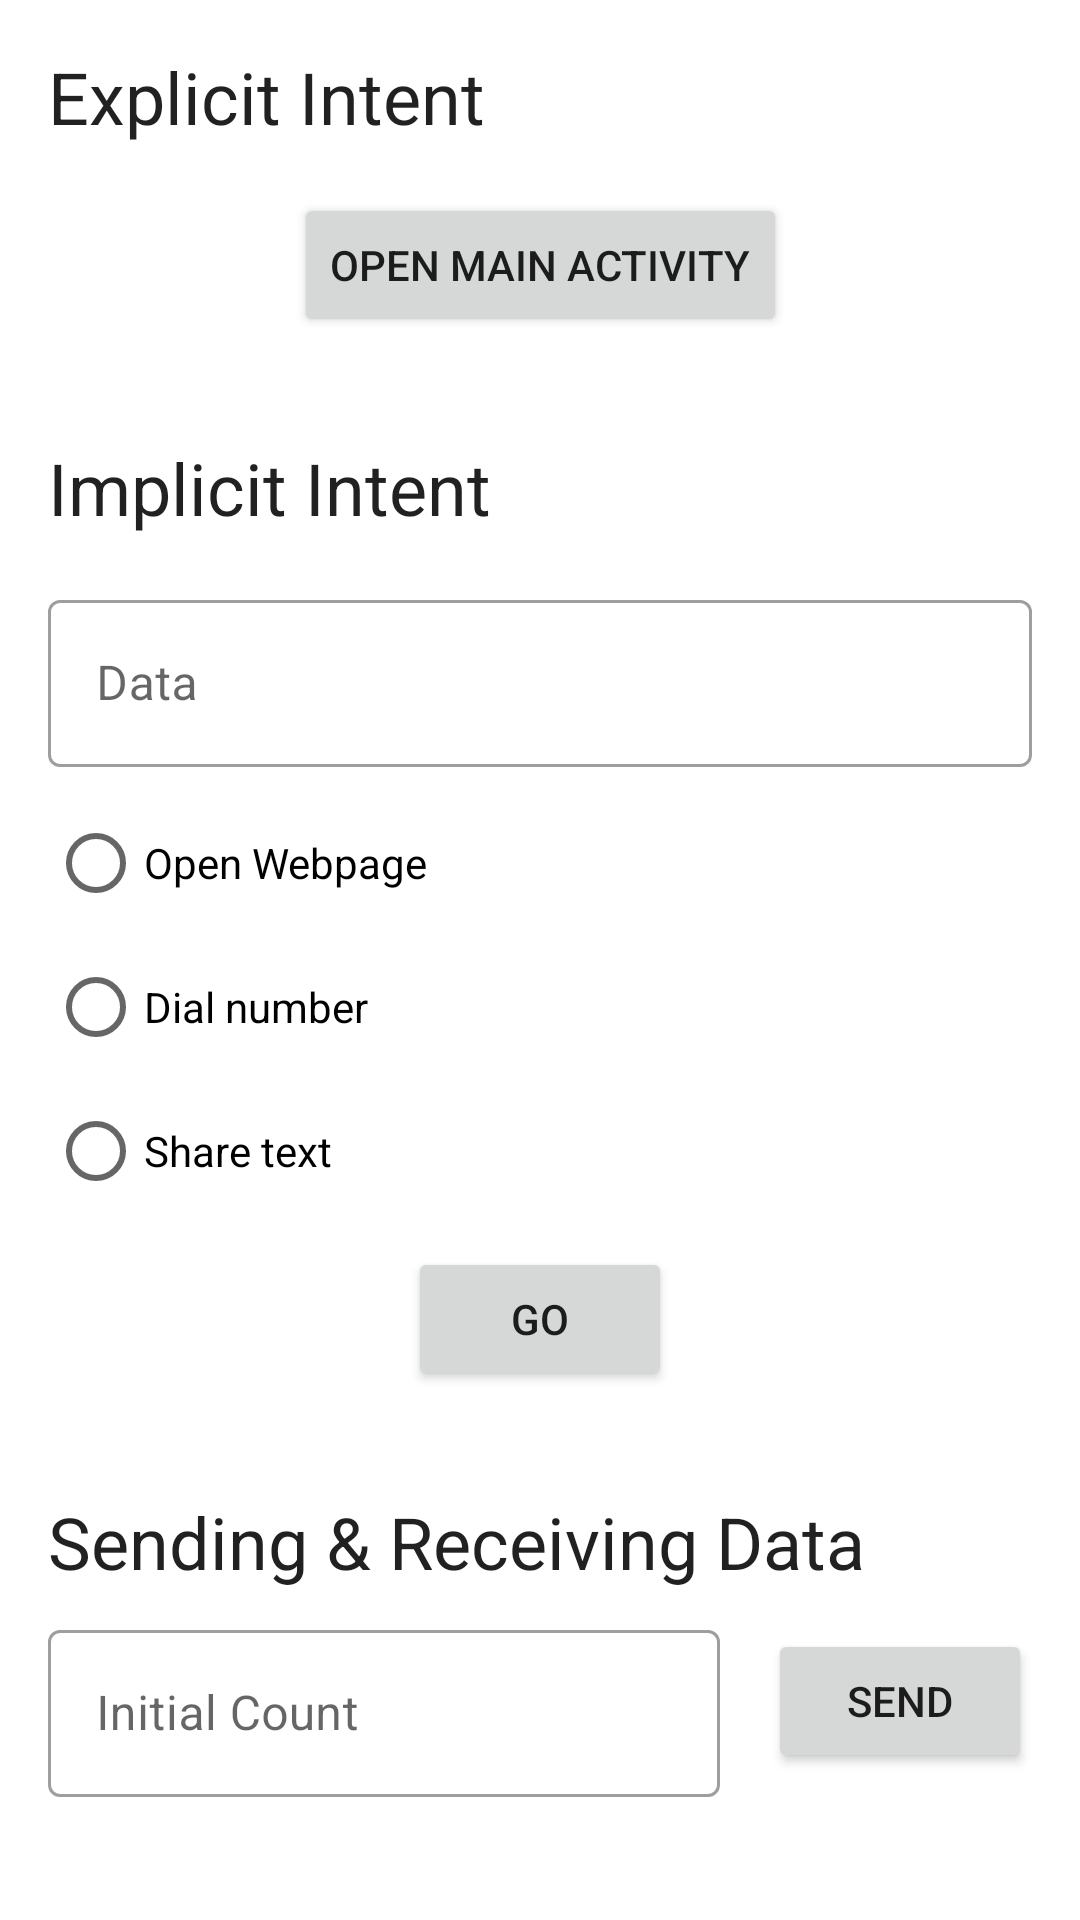

Write the Android layout XML for this screen, with the resource values it uses.
<!-- AndroidManifest.xml: application theme Theme.IntentsPlayground -->
<!-- res/layout/activity_intents_playground.xml -->
<?xml version="1.0" encoding="utf-8"?>
<androidx.constraintlayout.widget.ConstraintLayout xmlns:android="http://schemas.android.com/apk/res/android"
    xmlns:app="http://schemas.android.com/apk/res-auto"
    xmlns:tools="http://schemas.android.com/tools"
    android:layout_width="match_parent"
    android:layout_height="match_parent"
    tools:context=".IntentsPlaygroundActivity">

    <TextView
        android:id="@+id/explicitIntentTitle"
        style="@style/TextAppearance.MaterialComponents.Headline5"
        android:layout_width="wrap_content"
        android:layout_height="wrap_content"
        android:layout_marginStart="16dp"
        android:layout_marginTop="16dp"
        android:text="Explicit Intent"
        app:layout_constraintStart_toStartOf="parent"
        app:layout_constraintTop_toTopOf="parent" />

    <Button
        android:id="@+id/openMainActivityBtn"
        android:layout_width="wrap_content"
        android:layout_height="wrap_content"
        android:layout_marginTop="16dp"
        android:onClick="openMainActivity"
        android:text="Open Main Activity"
        app:layout_constraintEnd_toEndOf="parent"
        app:layout_constraintStart_toStartOf="parent"
        app:layout_constraintTop_toBottomOf="@+id/explicitIntentTitle" />

    <View
        android:id="@+id/view"
        android:layout_width="match_parent"
        android:layout_height="2dp"
        android:layout_marginTop="16dp"
        android:background="@color/divider"
        app:layout_constraintTop_toBottomOf="@+id/openMainActivityBtn" />

    <TextView
        android:id="@+id/implicitIntentTitle"
        style="@style/TextAppearance.MaterialComponents.Headline5"
        android:layout_width="wrap_content"
        android:layout_height="wrap_content"
        android:layout_marginStart="16dp"
        android:layout_marginTop="16dp"
        android:text="Implicit Intent"
        app:layout_constraintStart_toStartOf="parent"
        app:layout_constraintTop_toBottomOf="@+id/view" />

    <com.google.android.material.textfield.TextInputLayout
        android:id="@+id/data"
        style="@style/Widget.MaterialComponents.TextInputLayout.OutlinedBox"
        android:layout_width="match_parent"
        android:layout_height="wrap_content"
        android:layout_marginLeft="16dp"
        android:layout_marginTop="16dp"
        android:layout_marginRight="16dp"
        android:hint="Data"
        app:layout_constraintEnd_toEndOf="parent"
        app:layout_constraintStart_toStartOf="parent"
        app:layout_constraintTop_toBottomOf="@+id/implicitIntentTitle">

        <com.google.android.material.textfield.TextInputEditText
            android:layout_width="match_parent"
            android:layout_height="wrap_content" />

    </com.google.android.material.textfield.TextInputLayout>

    <RadioGroup
        android:id="@+id/intentTypeRGrp"
        android:layout_width="wrap_content"
        android:layout_height="wrap_content"
        android:layout_marginLeft="16dp"
        android:layout_marginTop="8dp"
        app:layout_constraintStart_toStartOf="parent"
        app:layout_constraintTop_toBottomOf="@+id/data">

        <RadioButton
            android:id="@+id/openWebpageRBtn"
            android:layout_width="wrap_content"
            android:layout_height="wrap_content"
            android:text="Open Webpage" />

        <RadioButton
            android:id="@+id/dialNumberRBtn"
            android:layout_width="wrap_content"
            android:layout_height="wrap_content"
            android:text="Dial number" />

        <RadioButton
            android:id="@+id/shareTextRBtn"
            android:layout_width="wrap_content"
            android:layout_height="wrap_content"
            android:text="Share text" />

    </RadioGroup>

    <Button
        android:id="@+id/sendImplicitIntentBtn"
        android:layout_width="wrap_content"
        android:layout_height="wrap_content"
        android:layout_marginTop="8dp"
        android:onClick="sendImplicitIntent"
        android:text="GO"
        app:layout_constraintEnd_toEndOf="parent"
        app:layout_constraintStart_toStartOf="parent"
        app:layout_constraintTop_toBottomOf="@+id/intentTypeRGrp" />

    <View
        android:id="@+id/divider"
        android:layout_width="match_parent"
        android:layout_height="2dp"
        android:layout_marginTop="16dp"
        android:background="@color/divider"
        app:layout_constraintTop_toBottomOf="@+id/sendImplicitIntentBtn">

    </View>

    <TextView
        android:id="@+id/sendDataTitle"
        style="@style/TextAppearance.MaterialComponents.Headline5"
        android:layout_width="wrap_content"
        android:layout_height="wrap_content"
        android:layout_marginStart="16dp"
        android:layout_marginTop="16dp"
        android:text="Sending &amp; Receiving Data"
        app:layout_constraintStart_toStartOf="parent"
        app:layout_constraintTop_toBottomOf="@+id/divider" />

    <com.google.android.material.textfield.TextInputLayout
        android:id="@+id/initialCounterEditText"
        style="@style/Widget.MaterialComponents.TextInputLayout.OutlinedBox"
        android:layout_width="0dp"
        android:layout_height="wrap_content"
        android:layout_marginStart="16dp"
        android:layout_marginTop="8dp"
        android:layout_marginEnd="16dp"
        android:hint="Initial Count"
        app:layout_constraintEnd_toStartOf="@+id/sendDataBtn"
        app:layout_constraintStart_toStartOf="parent"
        app:layout_constraintTop_toBottomOf="@+id/sendDataTitle">

        <com.google.android.material.textfield.TextInputEditText
            android:inputType="number"
            android:maxLength="3"
            android:layout_width="match_parent"
            android:layout_height="wrap_content" />

    </com.google.android.material.textfield.TextInputLayout>

    <Button
        android:id="@+id/sendDataBtn"
        android:layout_width="wrap_content"
        android:layout_height="wrap_content"
        android:layout_marginEnd="16dp"
        android:onClick="sendData"
        android:text="Send"
        app:layout_constraintBottom_toBottomOf="@+id/initialCounterEditText"
        app:layout_constraintEnd_toEndOf="parent"
        app:layout_constraintTop_toTopOf="@+id/initialCounterEditText"
        app:layout_constraintVertical_bias="0.38" />

    <TextView
        android:id="@+id/result"
        style="@style/TextAppearance.MaterialComponents.Body1"
        android:layout_width="wrap_content"
        android:layout_height="wrap_content"
        android:layout_marginStart="16dp"
        android:layout_marginTop="16dp"
        android:text="TextView"
        android:visibility="gone"
        app:layout_constraintStart_toStartOf="parent"
        app:layout_constraintTop_toBottomOf="@+id/initialCounterEditText" />

</androidx.constraintlayout.widget.ConstraintLayout>
<!-- resources referenced by this layout -->
<resources>
  <style name="Theme.IntentsPlayground" parent="Theme.MaterialComponents.Light">
          
          <item name="colorPrimary">@color/purple_500</item>
          <item name="colorPrimaryVariant">@color/purple_700</item>
          <item name="colorOnPrimary">@color/white</item>
          
          <item name="colorSecondary">@color/teal_200</item>
          <item name="colorSecondaryVariant">@color/teal_700</item>
          <item name="colorOnSecondary">@color/black</item>
          
          <item name="android:statusBarColor" tools:targetApi="l">?attr/colorPrimaryVariant</item>
          
      </style>
  <!-- not gathered from this repository: default colours our renderer supplied (Android Studio template values) -->
  <color name="purple_500">#FF6200EE</color>
  <color name="purple_700">#FF3700B3</color>
  <color name="teal_200">#FF03DAC5</color>
  <color name="teal_700">#FF018786</color>
  <color name="black">#FF000000</color>
  <color name="white">#FFFFFFFF</color>
</resources>
